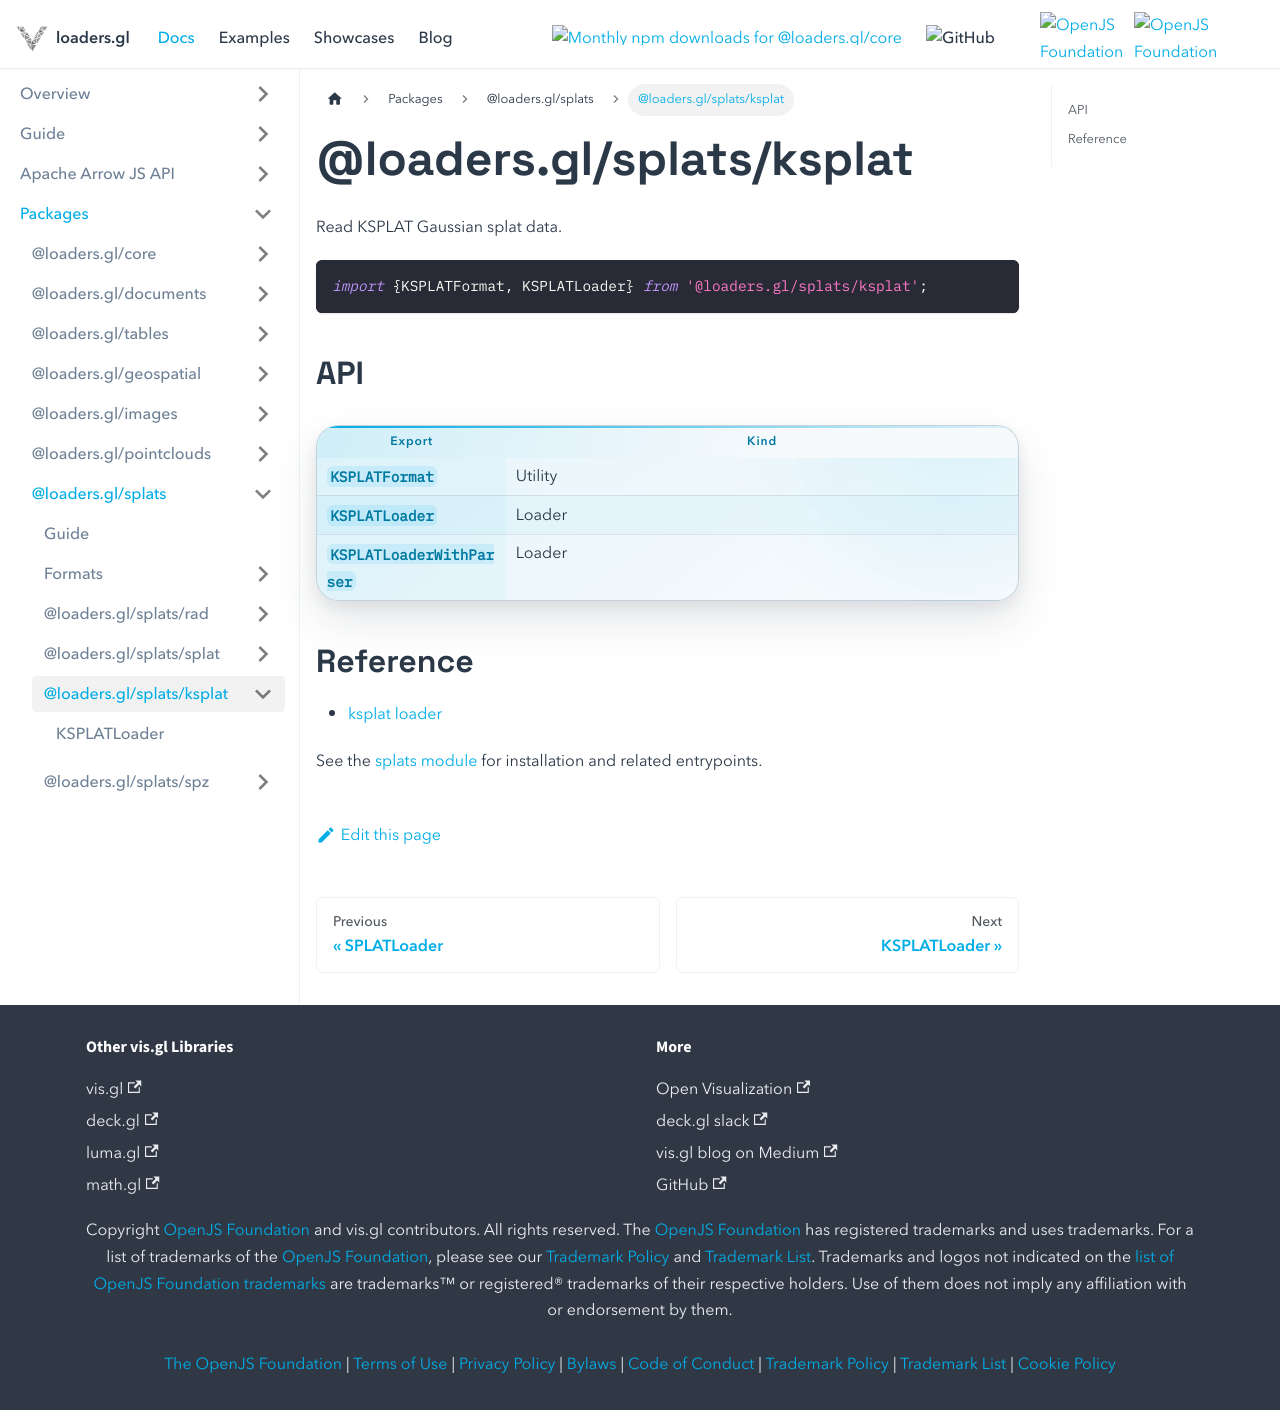

repository: visgl/loaders.gl · page: next/docs/modules/splats/ksplat.html · generator: docusaurus

# @loaders.gl/splats/ksplat

Read KSPLAT Gaussian splat data.

```typescript
import {KSPLATFormat, KSPLATLoader} from '@loaders.gl/splats/ksplat';
```

## API

| Export | Kind |
| --- | --- |
| `KSPLATFormat` | Utility |
| `KSPLATLoader` | Loader |
| `KSPLATLoaderWithParser` | Loader |

## Reference

- [ksplat loader](/docs/modules/splats/api-reference/ksplat-loader)

See the [splats module](/docs/modules/splats) for installation and related entrypoints.
